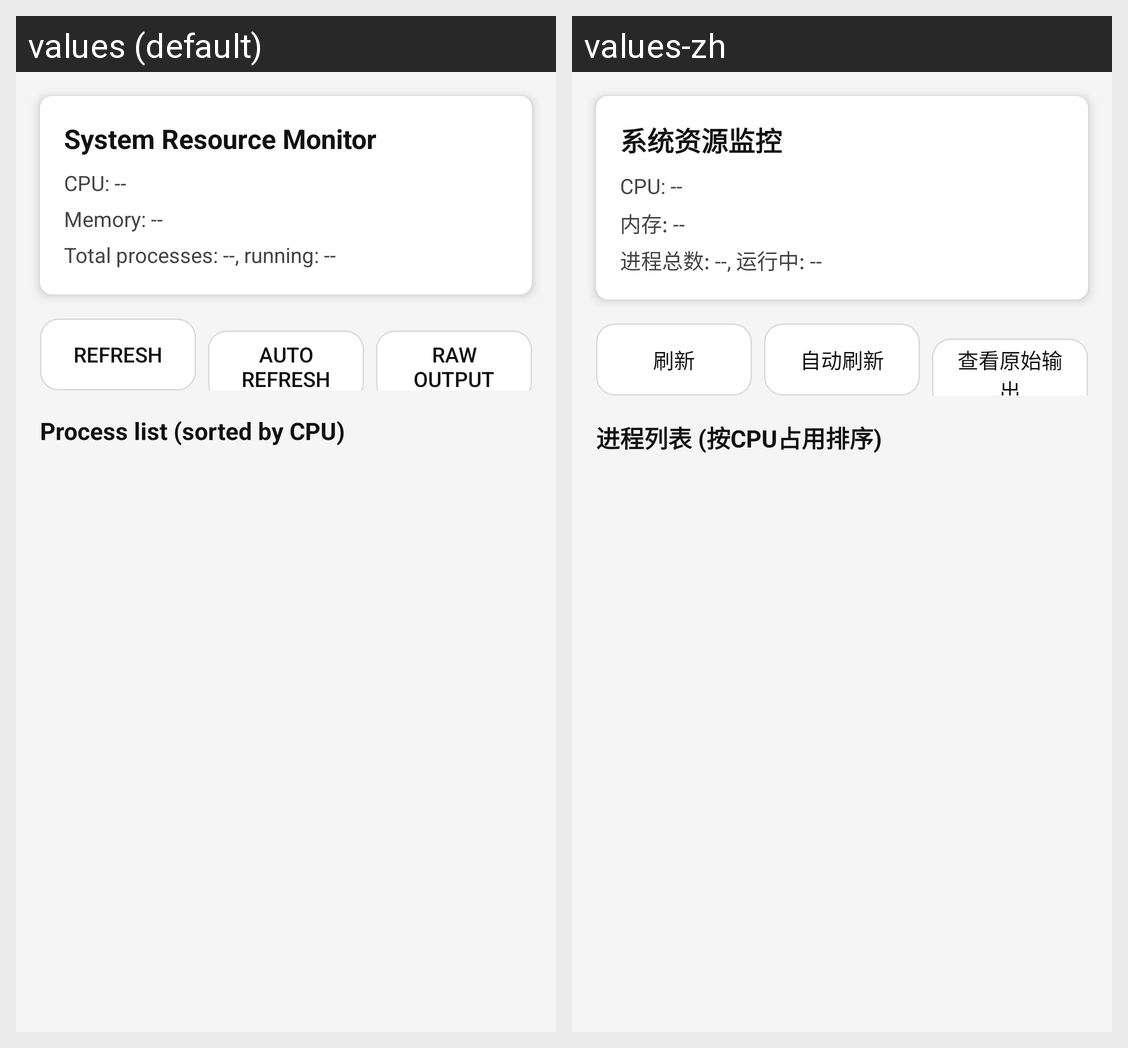

This grid shows one Android layout under two languages. Give, for every string resource on the screen, its name, the default text and each shown locale's text.
Android screen res/layout/activity_main.xml rendered under 2 locales, left to right: values (default), values-zh. Device: Nexus 5 (rendered at 1080×1920; each locale shown at half size, 540×960, under a caption strip naming it); theme Theme.TopCmd.
Strings drawn on this screen, with the default value and each locale's value (text and hints the layout hard-codes, and strings that could not be matched under every locale, appear in the picture but are not listed):

system_info_title
  values: System Resource Monitor
  values-zh: 系统资源监控

cpu_placeholder
  values: CPU: --
  values-zh: CPU: --

memory_placeholder
  values: Memory: --
  values-zh: 内存: --

process_count_placeholder
  values: Total processes: --, running: --
  values-zh: 进程总数: --, 运行中: --

refresh
  values: Refresh
  values-zh: 刷新

auto_refresh
  values: Auto refresh
  values-zh: 自动刷新

view_raw_output
  values: Raw output
  values-zh: 查看原始输出

process_list_header
  values: Process list (sorted by CPU)
  values-zh: 进程列表 (按CPU占用排序)
